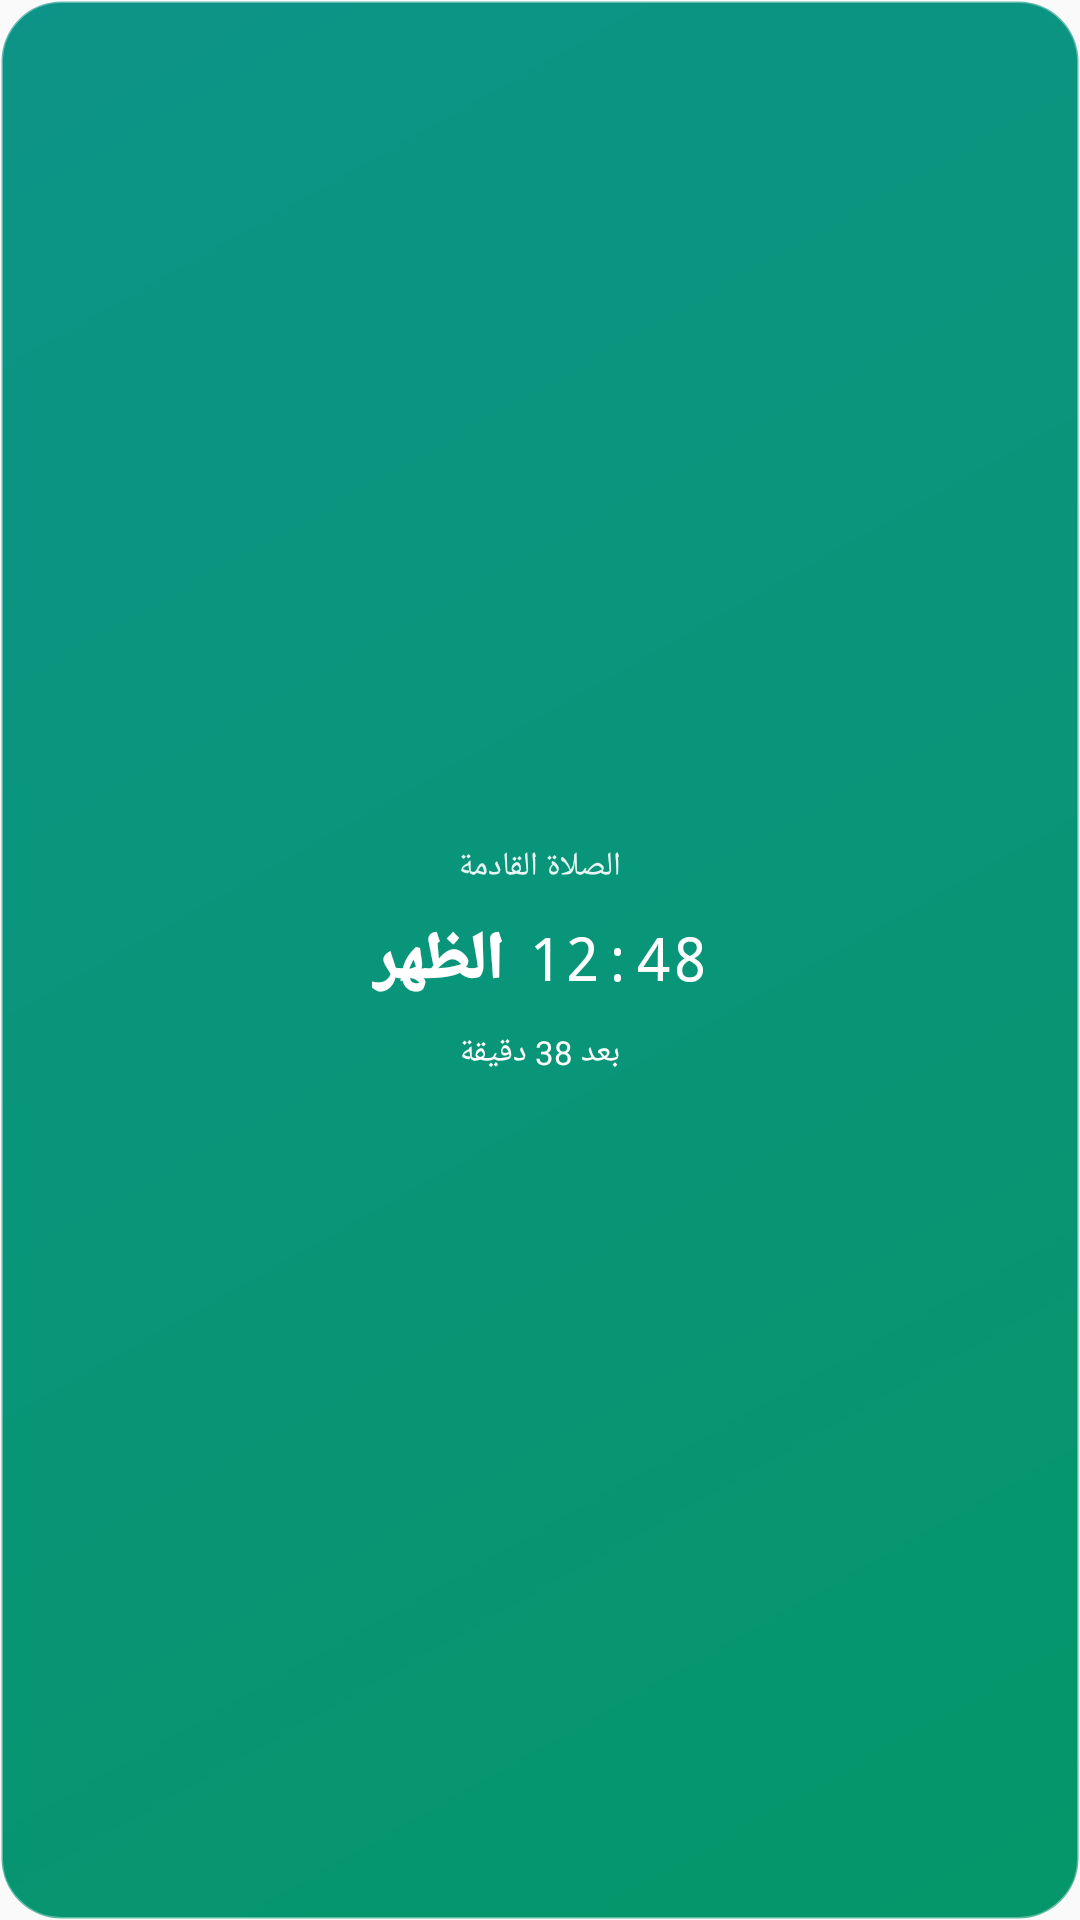

Write the Android layout XML for this screen, with the resource values it uses.
<!-- AndroidManifest.xml: application theme AppTheme -->
<!-- res/layout/widget_next_prayer.xml -->
<?xml version="1.0" encoding="utf-8"?>
<LinearLayout xmlns:android="http://schemas.android.com/apk/res/android"
    android:id="@+id/pt_body"
    android:layout_width="match_parent"
    android:layout_height="match_parent"
    android:background="@drawable/widget_prayer_bg"
    android:gravity="center"
    android:orientation="vertical"
    android:padding="8dp">

    <TextView
        android:id="@+id/pt_title"
        android:layout_width="wrap_content"
        android:layout_height="wrap_content"
        android:background="@drawable/widget_pill_bg"
        android:fontFamily="sans-serif-medium"
        android:gravity="center"
        android:paddingLeft="10dp"
        android:paddingTop="3dp"
        android:paddingRight="10dp"
        android:paddingBottom="3dp"
        android:text="الصلاة القادمة"
        android:textColor="#E8FFFFFF"
        android:textSize="11sp" />

    <LinearLayout
        android:layout_width="wrap_content"
        android:layout_height="wrap_content"
        android:layout_marginTop="6dp"
        android:gravity="center"
        android:orientation="horizontal">

        <TextView
            android:id="@+id/pt_name"
            android:layout_width="wrap_content"
            android:layout_height="wrap_content"
            android:ellipsize="end"
            android:fontFamily="sans-serif-black"
            android:gravity="center"
            android:maxLines="1"
            android:maxWidth="96dp"
            android:text="الظهر"
            android:textColor="#FFFFFF"
            android:textSize="22sp" />

        <TextView
            android:id="@+id/pt_time"
            android:layout_width="wrap_content"
            android:layout_height="wrap_content"
            android:layout_marginLeft="8dp"
            android:fontFamily="monospace"
            android:gravity="center"
            android:includeFontPadding="false"
            android:text="12:48"
            android:textColor="#FFFFFF"
            android:textSize="20sp" />
    </LinearLayout>

    <TextView
        android:id="@+id/pt_countdown"
        android:layout_width="wrap_content"
        android:layout_height="wrap_content"
        android:layout_marginTop="5dp"
        android:background="@drawable/widget_pill_bg"
        android:fontFamily="sans-serif"
        android:gravity="center"
        android:maxLines="1"
        android:paddingLeft="10dp"
        android:paddingTop="3dp"
        android:paddingRight="10dp"
        android:paddingBottom="3dp"
        android:text="بعد 38 دقيقة"
        android:ellipsize="end"
        android:textColor="#FFFFFF"
        android:textSize="11sp" />
</LinearLayout>
<!-- resources referenced by this layout -->
<resources>
  <!-- drawable widget_prayer_bg (drawable) -->
  <?xml version="1.0" encoding="utf-8"?>
  <shape xmlns:android="http://schemas.android.com/apk/res/android"
      android:shape="rectangle">
      <gradient
          android:angle="135"
          android:startColor="#059669"
          android:endColor="#0D9488"
          android:type="linear" />
      <corners android:radius="20dp" />
      <stroke
          android:width="1dp"
          android:color="#59FFFFFF" />
  </shape>
  <style name="AppTheme" parent="Theme.AppCompat.Light.DarkActionBar">
          
          <item name="colorPrimary">@color/colorPrimary</item>
          <item name="colorPrimaryDark">@color/colorPrimaryDark</item>
          <item name="colorAccent">@color/colorAccent</item>
      </style>
  <color name="colorPrimary">#059669</color>
  <color name="colorPrimaryDark">#047857</color>
  <color name="colorAccent">#10b981</color>
</resources>
